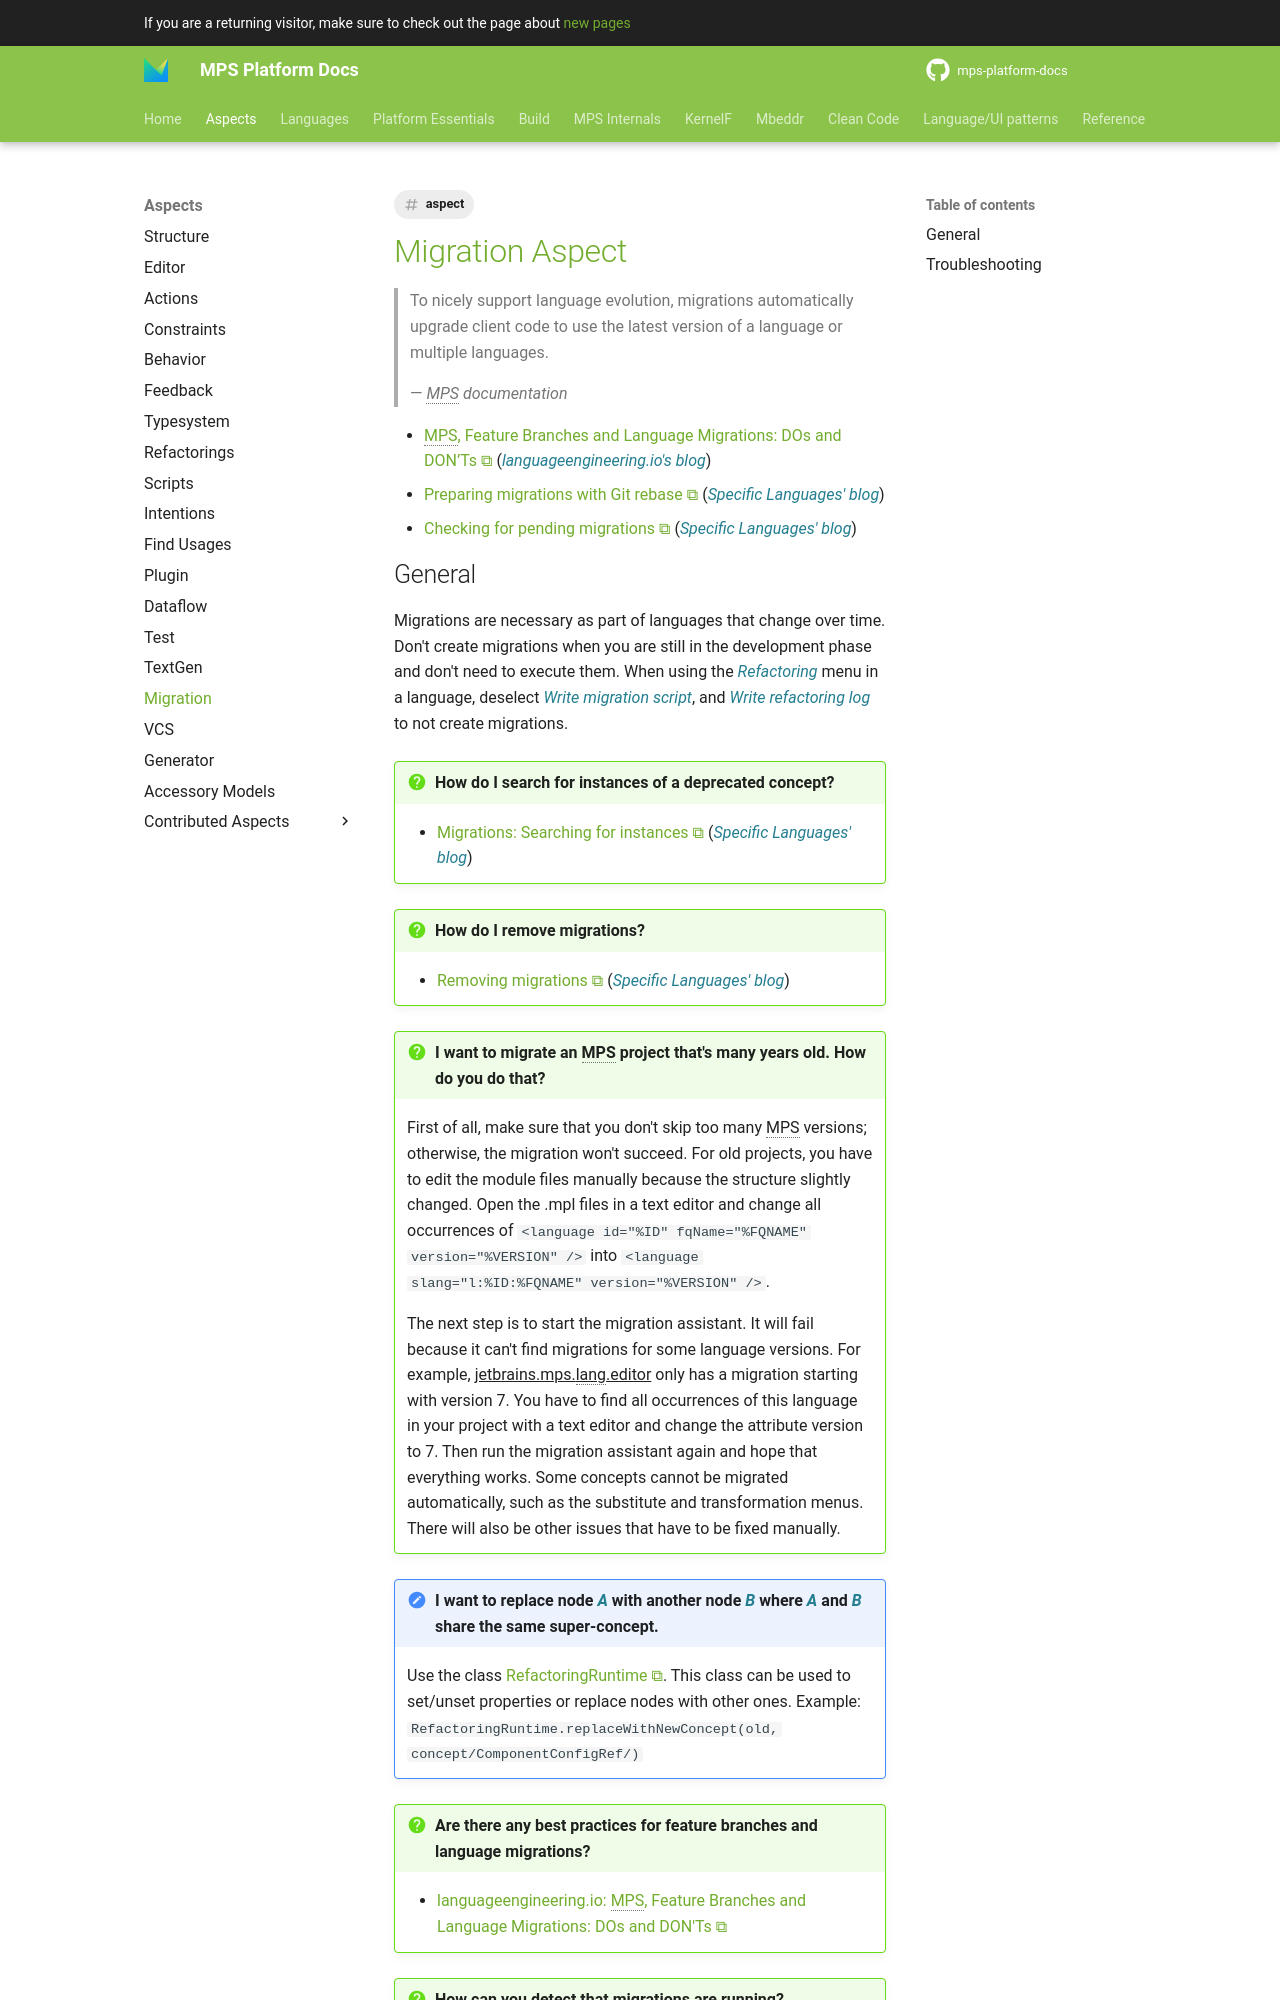

repository: mbeddr/mps-platform-docs · page: aspects/migration/index.html · generator: mkdocs

---
comments: true
title: Migration Aspect
tags:
- aspect
---

# [Migration Aspect](https://www.jetbrains.com/help/mps/migrations.html)

> To nicely support language evolution, migrations automatically upgrade client code to use the latest version of a language or multiple languages.
>
> — <cite>MPS documentation</cite>

- [MPS, Feature Branches and Language Migrations: DOs and DON’Ts](https://languageengineering.io/mps-feature-branches-language-migrations-dos-and-donts-bbce593eee4d){{ blog('langio') }}
- [Preparing migrations with Git rebase](https://specificlanguages.com/posts/2022-05/27-preparing-migrations-with-git-rebase/){{ blog('sl') }}
- [Checking for pending migrations](https://specificlanguages.com/posts/2022-05/02-checking-for-pending-){{ blog('sl') }}
